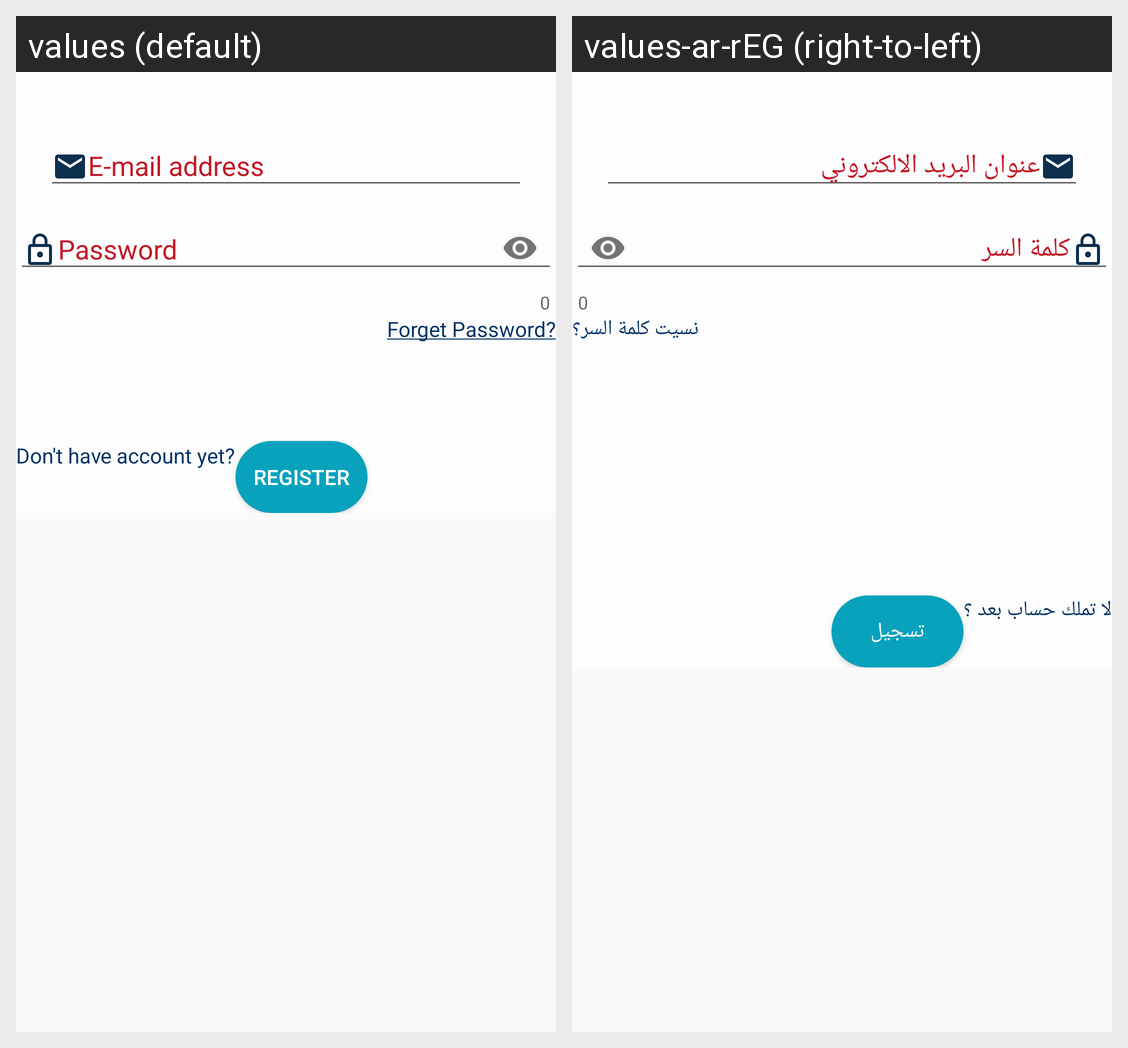

Strings drawn on this Android screen and how each of the app's shown locales translates them:
Android screen res/layout/activity_main.xml rendered under 2 locales, left to right: values (default), values-ar-rEG (right-to-left). Device: Nexus 5 (rendered at 1080×1920; each locale shown at half size, 540×960, under a caption strip naming it); theme AppTheme.
Strings drawn on this screen, with the default value and each locale's value (text and hints the layout hard-codes, and strings that could not be matched under every locale, appear in the picture but are not listed):

e_mail_address
  values: E-mail address
  values-ar-rEG: عنوان البريد الالكتروني

password
  values: Password
  values-ar-rEG: كلمة السر

forget_password
  values: Forget Password?
  values-ar-rEG: نسيت كلمة السر؟

don_t_have_account_yet
  values: Don't have account yet?
  values-ar-rEG: لا تملك حساب بعد ؟

register
  values: Register
  values-ar-rEG: تسجيل
